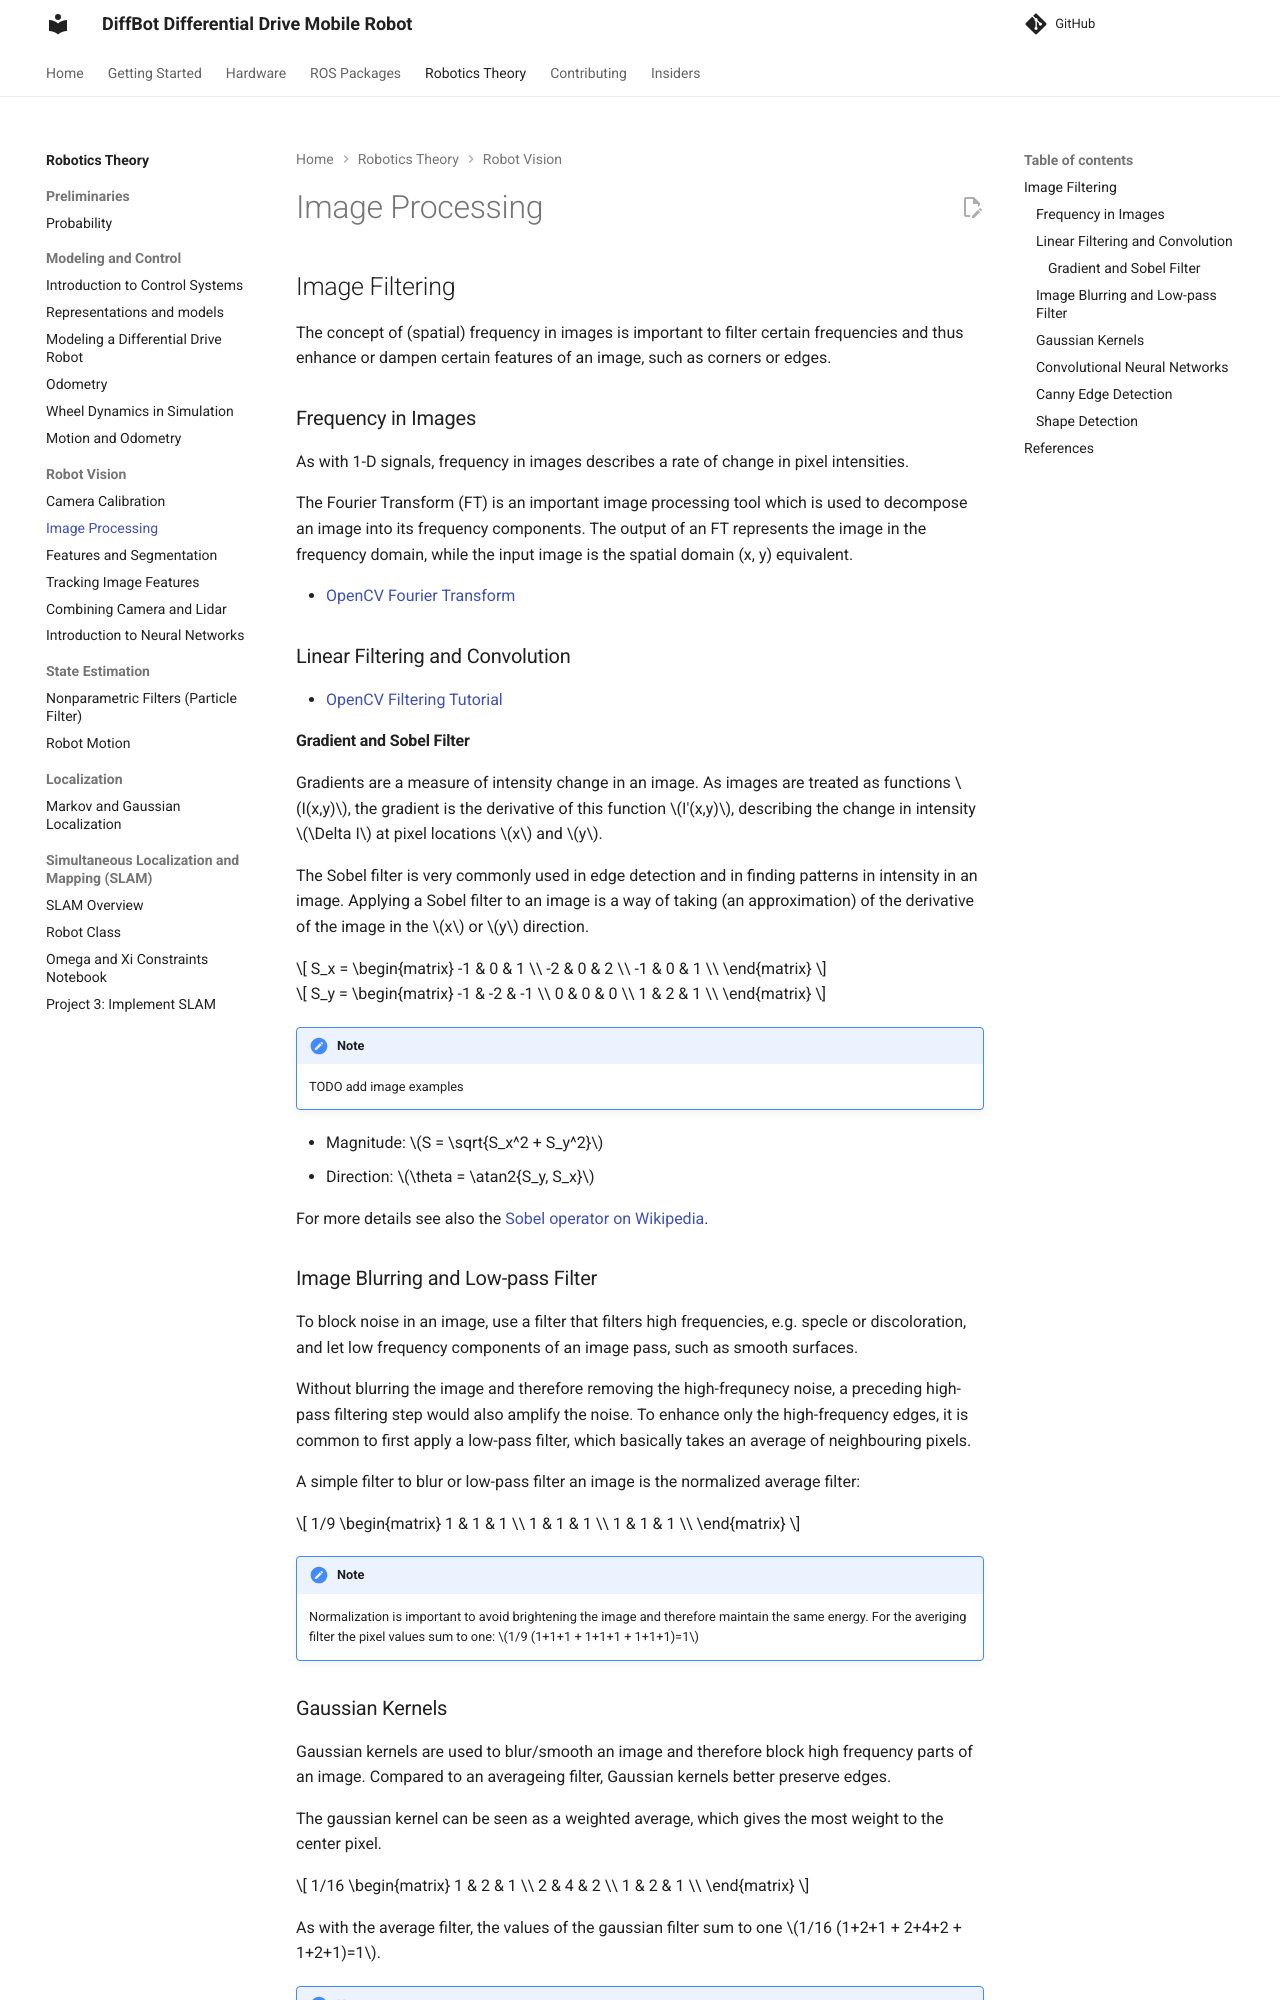

repository: ros-mobile-robots/ros-mobile-robots.github.io · page: pr-preview/pr-96/theory/robot-vision/image-processing/index.html · generator: mkdocs

## Image Filtering

The concept of (spatial) frequency in images is important to filter certain frequencies and thus enhance or dampen certain features of an image,
such as corners or edges.

### Frequency in Images

As with 1-D signals, frequency in images describes a rate of change in pixel intensities.

The Fourier Transform (FT) is an important image processing tool which is used to decompose an image into its frequency components. 
The output of an FT represents the image in the frequency domain, while the input image is the spatial domain (x, y) equivalent.

- [OpenCV Fourier Transform](https://docs.opencv.org/4.5.3/de/dbc/tutorial_py_fourier_transform.html)

### Linear Filtering and Convolution


- [OpenCV Filtering Tutorial](https://docs.opencv.org/4.5.2/d4/d13/tutorial_py_filtering.html)


#### Gradient and Sobel Filter

Gradients are a measure of intensity change in an image. As images are treated as functions $I(x,y)$, 
the gradient is the derivative of this function $I'(x,y)$, describing the change in intensity $\Delta I$ at pixel locations $x$ and $y$.

The Sobel filter is very commonly used in edge detection and in finding patterns in intensity in an image. 
Applying a Sobel filter to an image is a way of taking (an approximation) of the derivative of the image in the $x$ or $y$ direction.

$$
S_x = \begin{matrix}
        -1 & 0 & 1 \\
        -2 & 0 & 2 \\
        -1 & 0 & 1 \\
      \end{matrix}
$$

$$
S_y = \begin{matrix}
        -1 & -2 & -1 \\
        0 & 0 & 0 \\
        1 & 2 & 1 \\
      \end{matrix}
$$

!!! note
    TODO add image examples
    
    
- Magnitude: $S = \sqrt{S_x^2 + S_y^2}$
- Direction: $\theta = \atan2{S_y, S_x}$

For more details see also the [Sobel operator on Wikipedia](https://en.wikipedia.org/wiki/Sobel_operator).

### Image Blurring and Low-pass Filter

To block noise in an image, use a filter that filters high frequencies, e.g. specle or discoloration, and let low frequency components of an image pass, such as smooth surfaces.

Without blurring the image and therefore removing the high-frequnecy noise, a preceding high-pass filtering step would also amplify the noise.
To enhance only the high-frequency edges, it is common to first apply a low-pass filter, which basically takes an average of neighbouring pixels.

A simple filter to blur or low-pass filter an image is the normalized average filter:

$$
1/9 \begin{matrix}
     1 & 1 & 1 \\
     1 & 1 & 1 \\
     1 & 1 & 1 \\
    \end{matrix}
$$

!!! note 
    Normalization is important to avoid brightening the image and therefore maintain the same energy.
    For the averiging filter the pixel values sum to one: $1/9 (1+1+1 + 1+1+1 + 1+1+1)=1$
